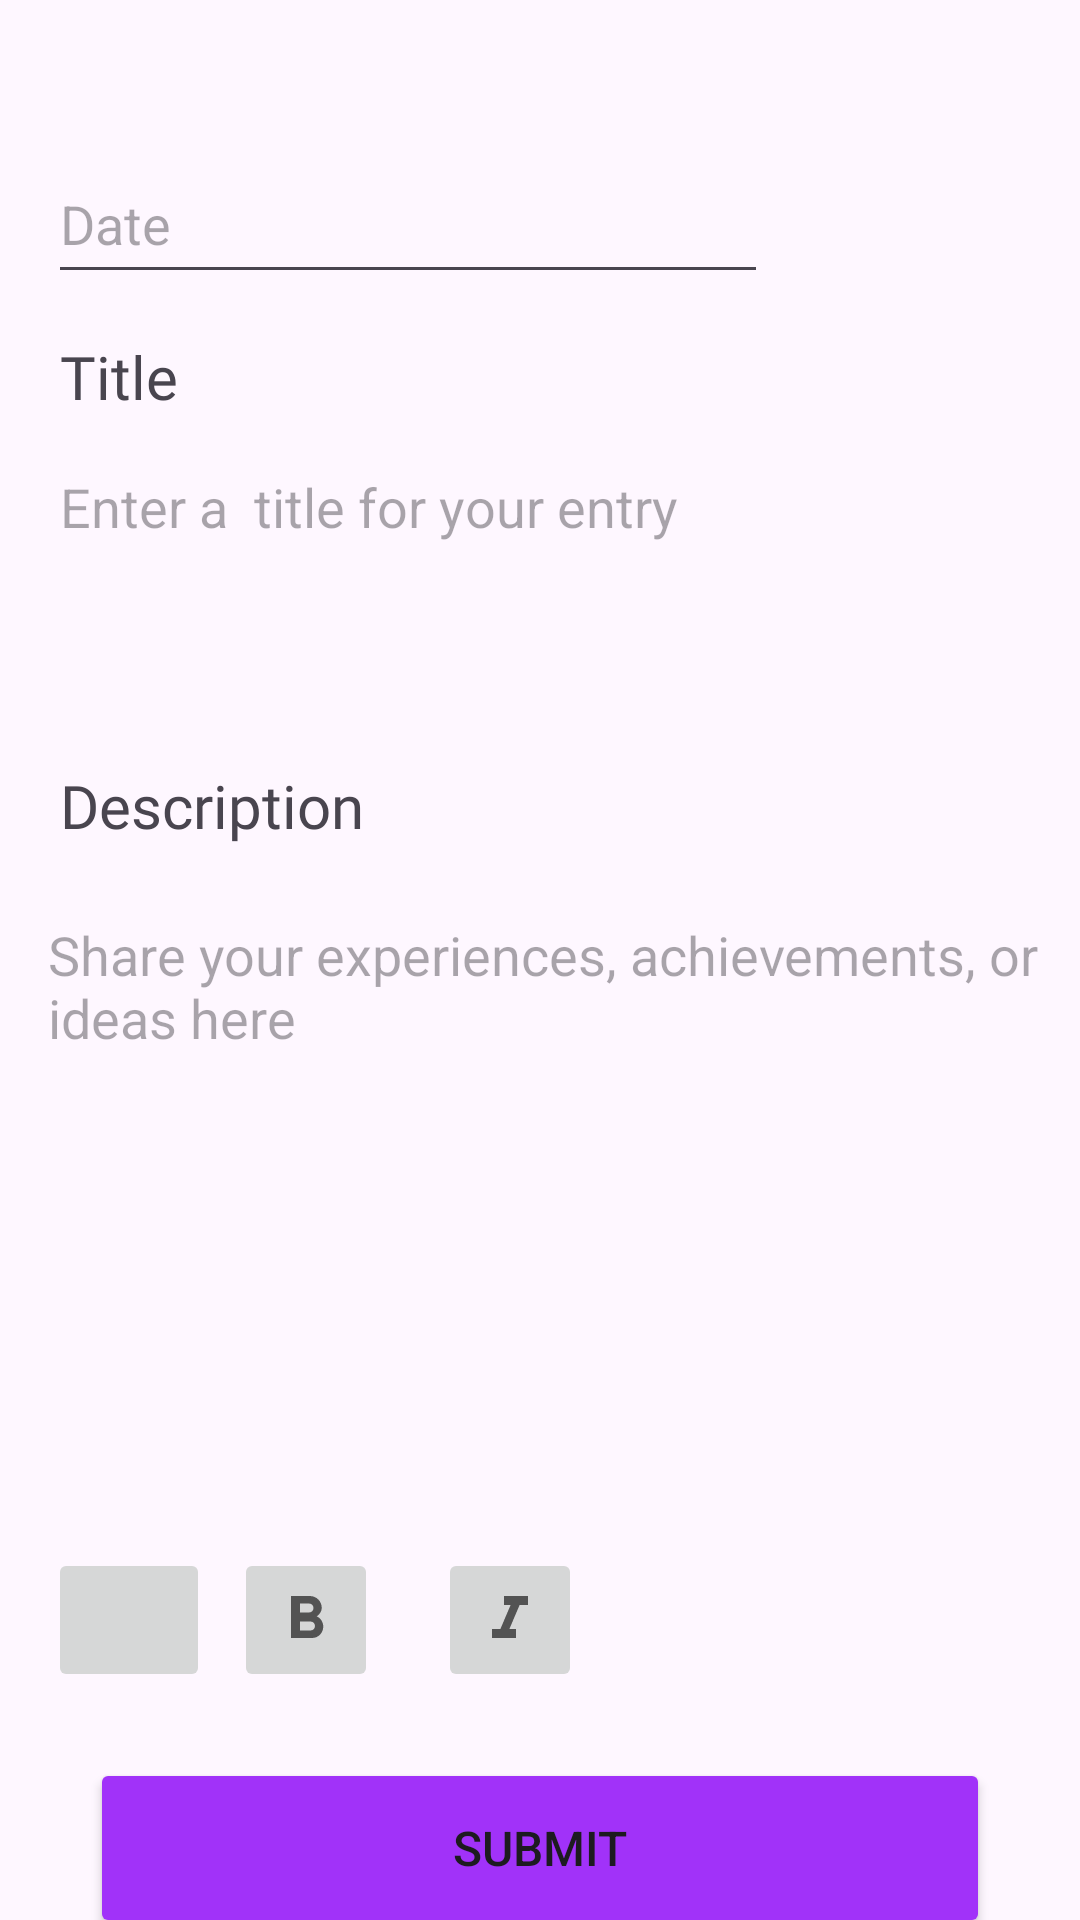

Layout XML and referenced resources for this Android screen:
<!-- AndroidManifest.xml: application theme Theme.InnerGrowthApp -->
<!-- res/layout/activity_add_entry.xml -->
<?xml version="1.0" encoding="utf-8"?>
<androidx.constraintlayout.widget.ConstraintLayout xmlns:android="http://schemas.android.com/apk/res/android"
    xmlns:app="http://schemas.android.com/apk/res-auto"
    xmlns:tools="http://schemas.android.com/tools"
    android:layout_width="match_parent"
    android:layout_height="match_parent"
    tools:context=".AddEntryActivity">


    <TextView
        android:id="@+id/textView5"
        android:layout_width="wrap_content"
        android:layout_height="wrap_content"
        android:layout_marginStart="20dp"
        android:layout_marginTop="112dp"
        android:fontFamily="@font/zabal_semibold"
        android:text="@string/title"
        android:textSize="20sp"
        app:layout_constraintStart_toStartOf="parent"
        app:layout_constraintTop_toTopOf="parent" />

    <TextView
        android:id="@+id/textView6"
        android:layout_width="wrap_content"
        android:layout_height="wrap_content"
        android:layout_marginStart="20dp"
        android:layout_marginTop="56dp"
        android:fontFamily="@font/zabal_semibold"
        android:text="@string/description"
        android:textSize="20sp"
        app:layout_constraintStart_toStartOf="parent"
        app:layout_constraintTop_toBottomOf="@+id/textInputEditText" />

    <EditText
        android:id="@+id/editTextTextMultiLine"
        android:layout_width="374dp"
        android:layout_height="50dp"
        android:layout_marginStart="16dp"
        android:layout_marginTop="24dp"
        android:background="@null"
        android:ems="10"
        android:gravity="start|top"
        android:hint="Share your experiences, achievements, or ideas here"
        android:inputType="textMultiLine"
        app:layout_constraintStart_toStartOf="parent"
        app:layout_constraintTop_toBottomOf="@+id/textView6" />

    <com.google.android.material.textfield.TextInputEditText
        android:id="@+id/textInputEditText"
        android:layout_width="300dp"
        android:layout_height="60dp"
        android:layout_marginStart="20dp"
        android:background="@null"
        android:hint="Enter a  title for your entry"
        app:layout_constraintStart_toStartOf="parent"
        app:layout_constraintTop_toBottomOf="@+id/textView5" />

    <Button
        android:id="@+id/submitButton"
        android:layout_width="300dp"
        android:layout_height="60dp"
        android:layout_marginTop="280dp"
        android:backgroundTint="#A132F9"
        android:text="@string/submit"
        android:textSize="16sp"
        app:layout_constraintEnd_toEndOf="parent"
        app:layout_constraintHorizontal_bias="0.5"
        app:layout_constraintStart_toStartOf="parent"
        app:layout_constraintTop_toTopOf="@+id/editTextTextMultiLine" />

    <ImageButton
        android:id="@+id/imageButton"
        android:layout_width="54dp"
        android:layout_height="48dp"
        android:layout_marginStart="16dp"
        android:layout_marginTop="160dp"
        android:layout_marginEnd="13dp"
        android:contentDescription="image"
        app:layout_constraintEnd_toStartOf="@+id/boldButton"
        app:layout_constraintStart_toStartOf="parent"
        app:layout_constraintTop_toBottomOf="@+id/editTextTextMultiLine"
        app:srcCompat="@drawable/image_icon" />

    <ImageButton
        android:id="@+id/boldButton"
        android:layout_width="48dp"
        android:layout_height="48dp"
        android:layout_marginStart="8dp"
        android:layout_marginTop="160dp"
        android:contentDescription="bold"
        app:layout_constraintStart_toEndOf="@+id/imageButton"
        app:layout_constraintTop_toBottomOf="@+id/editTextTextMultiLine"
        app:srcCompat="@drawable/bold_format" />

    <ImageButton
        android:id="@+id/italicButton"
        android:layout_width="48dp"
        android:layout_height="48dp"
        android:layout_marginStart="20dp"
        android:layout_marginTop="160dp"
        android:contentDescription="italics"
        android:contextClickable="false"
        app:layout_constraintStart_toEndOf="@+id/boldButton"
        app:layout_constraintTop_toBottomOf="@+id/editTextTextMultiLine"
        app:srcCompat="@drawable/italic_format" />

    <EditText
        android:id="@+id/editTextDate"
        android:layout_width="240dp"
        android:layout_height="50dp"
        android:layout_marginStart="16dp"
        android:layout_marginTop="48dp"
        android:ems="10"
        android:hint="Date"
        android:inputType="date"
        app:layout_constraintStart_toStartOf="parent"
        app:layout_constraintTop_toTopOf="parent" />

</androidx.constraintlayout.widget.ConstraintLayout>
<!-- resources referenced by this layout -->
<resources>
  <!-- drawable bold_format (drawable) -->
  <vector android:height="24dp" android:tint="#535353"
      android:viewportHeight="24" android:viewportWidth="24"
      android:width="24dp" xmlns:android="http://schemas.android.com/apk/res/android">
      <path android:fillColor="@android:color/white" android:pathData="M15.6,10.79c0.97,-0.67 1.65,-1.77 1.65,-2.79 0,-2.26 -1.75,-4 -4,-4L7,4v14h7.04c2.09,0 3.71,-1.7 3.71,-3.79 0,-1.52 -0.86,-2.82 -2.15,-3.42zM10,6.5h3c0.83,0 1.5,0.67 1.5,1.5s-0.67,1.5 -1.5,1.5h-3v-3zM13.5,15.5L10,15.5v-3h3.5c0.83,0 1.5,0.67 1.5,1.5s-0.67,1.5 -1.5,1.5z"/>
  </vector>
  <!-- drawable italic_format (drawable) -->
  <vector android:height="24dp" android:tint="#535353"
      android:viewportHeight="24" android:viewportWidth="24"
      android:width="24dp" xmlns:android="http://schemas.android.com/apk/res/android">
      <path android:fillColor="@android:color/white" android:pathData="M10,4v3h2.21l-3.42,8H6v3h8v-3h-2.21l3.42,-8H18V4z"/>
  </vector>
  <string name="description">Description</string>
  <string name="submit">Submit</string>
  <string name="title">Title</string>
  <style name="Theme.InnerGrowthApp" parent="Theme.Material3.DayNight.NoActionBar">
           
          <item name="colorPrimary">@color/purple_theme</item>
          <item name="colorPrimaryVariant">@color/purple_theme</item>
          <item name="colorOnPrimary">@color/white</item>
          
          <item name="colorSecondary">#F0F6F6</item>
          <item name="colorSecondaryVariant">@color/purple_theme</item>
          <item name="colorOnSecondary">@color/black</item>
          
          <item name="android:statusBarColor">?attr/colorPrimaryVariant</item>
  
      </style>
  <color name="purple_theme">#A132F9</color>
  <color name="white">#FFFFFFFF</color>
  <color name="black">#FF000000</color>
</resources>
